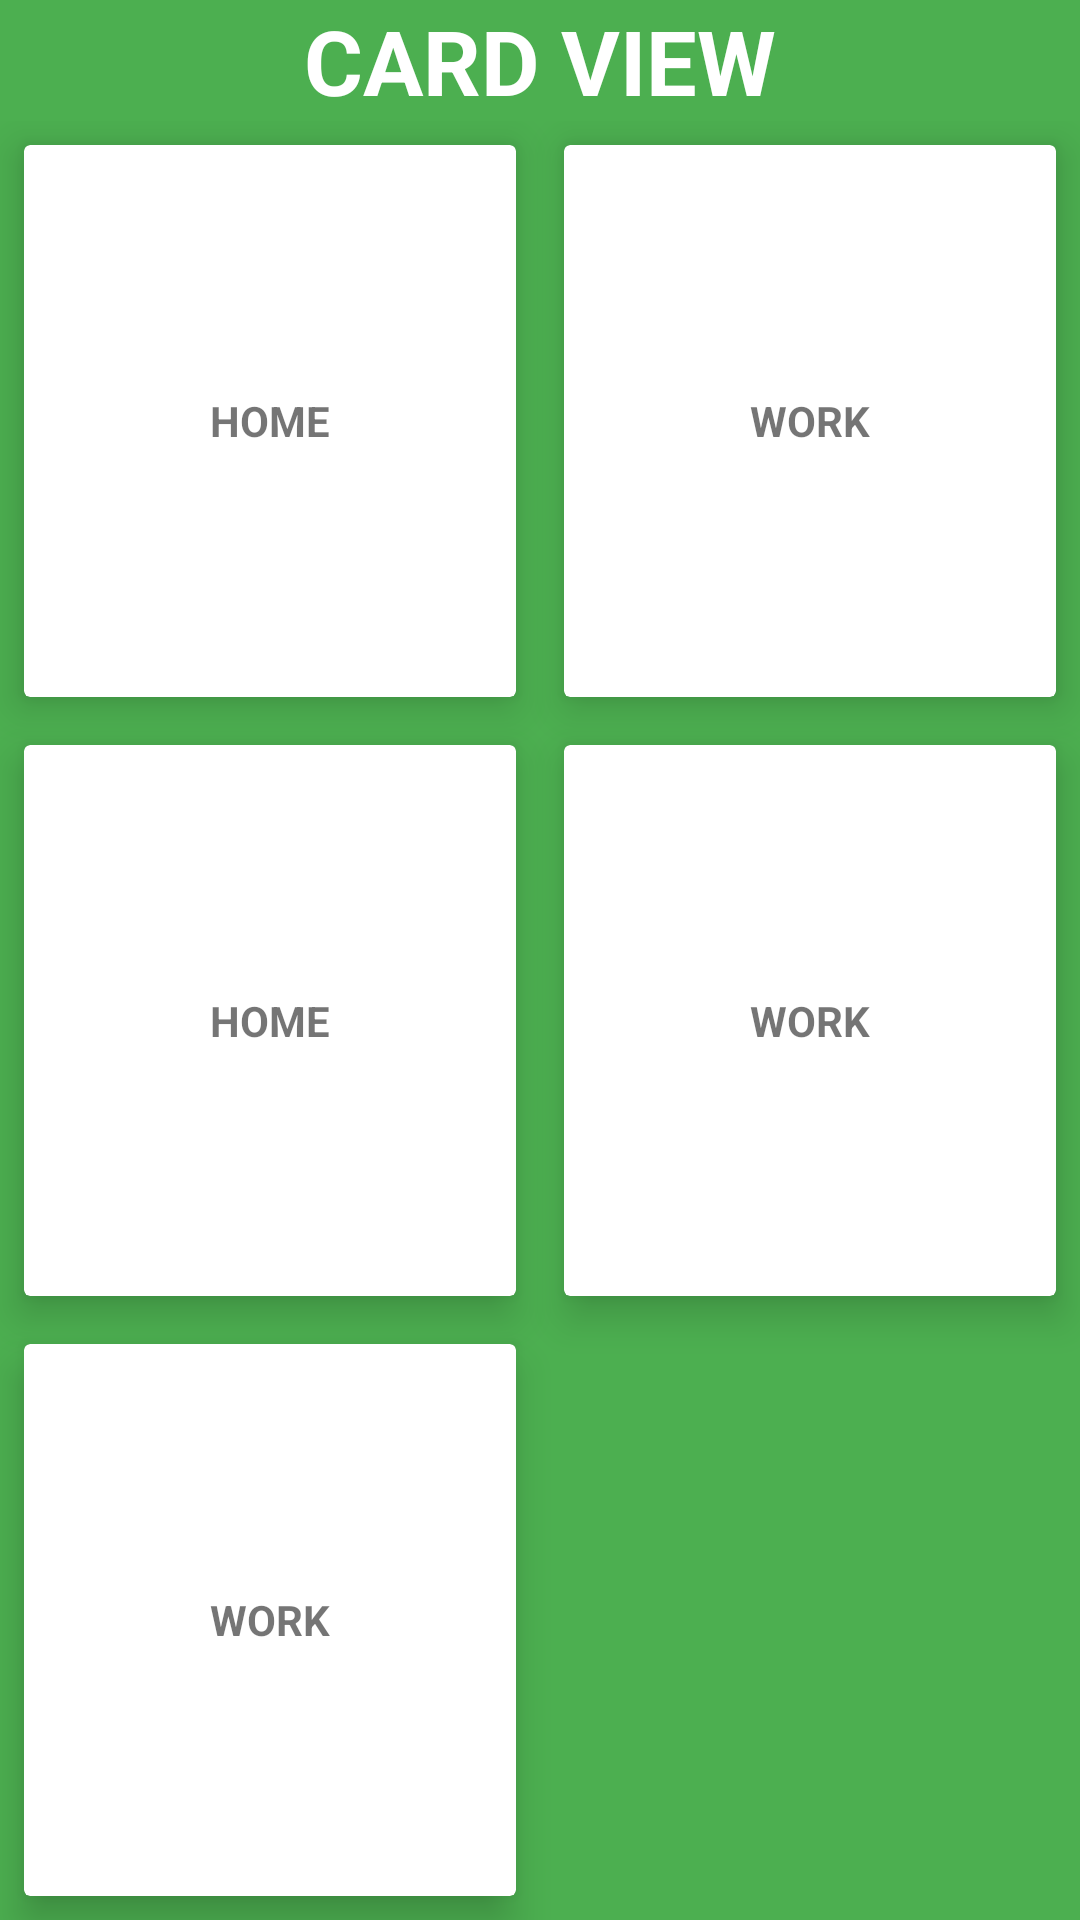

Layout XML and referenced resources for this Android screen:
<!-- AndroidManifest.xml: application theme Theme.ViewPageTest -->
<!-- res/layout/fragment_third.xml -->
<?xml version="1.0" encoding="utf-8"?>
<RelativeLayout xmlns:android="http://schemas.android.com/apk/res/android"
    xmlns:tools="http://schemas.android.com/tools"
    android:layout_width="match_parent"
    android:layout_height="match_parent"
    xmlns:app="http://schemas.android.com/apk/res-auto"
    android:background="#4CAF50">

    <TextView
        android:id="@+id/title_view"
        android:layout_width="wrap_content"
        android:layout_height="wrap_content"
        android:layout_centerHorizontal="true"
        android:text="CARD VIEW"
        android:textColor="#fff"
        android:textStyle="bold"
        android:textSize="30sp" />

    <GridLayout
        android:layout_width="match_parent"
        android:layout_height="match_parent"
        android:layout_below="@+id/title_view"
        android:rowCount="3"
        android:columnCount="2" >

        <androidx.cardview.widget.CardView
            android:layout_width="wrap_content"
            android:layout_height="wrap_content"
            android:layout_row="0"
            android:layout_column="0"
            android:layout_gravity="fill"
            android:layout_rowWeight="1"
            android:layout_columnWeight="1"
            android:layout_margin="8dp"
            app:cardElevation="8dp">
            <LinearLayout
                android:layout_width="wrap_content"
                android:layout_height="wrap_content"
                android:orientation="vertical"
                android:gravity="center"
                android:layout_gravity="center_vertical|center_horizontal" >
                <ImageView
                    android:layout_width="wrap_content"
                    android:layout_height="wrap_content"
                    android:src="@drawable/ic_launcher_foreground" />
                <TextView
                    android:layout_width="wrap_content"
                    android:layout_height="wrap_content"
                    android:text="HOME"
                    android:textStyle="bold"
                    android:textAlignment="center" />
            </LinearLayout>
        </androidx.cardview.widget.CardView>

        <androidx.cardview.widget.CardView
            android:layout_width="wrap_content"
            android:layout_height="wrap_content"
            android:layout_row="0"
            android:layout_column="1"
            android:layout_gravity="fill"
            android:layout_rowWeight="1"
            android:layout_columnWeight="1"
            android:layout_margin="8dp"
            app:cardElevation="8dp">
            <LinearLayout
                android:layout_width="wrap_content"
                android:layout_height="wrap_content"
                android:orientation="vertical"
                android:gravity="center"
                android:layout_gravity="center_vertical|center_horizontal" >
                <ImageView
                    android:layout_width="wrap_content"
                    android:layout_height="wrap_content"
                    android:src="@drawable/ic_launcher_foreground" />
                <TextView
                    android:layout_width="wrap_content"
                    android:layout_height="wrap_content"
                    android:text="WORK"
                    android:textStyle="bold"
                    android:textAlignment="center" />
            </LinearLayout>
        </androidx.cardview.widget.CardView>

        <androidx.cardview.widget.CardView
            android:layout_width="wrap_content"
            android:layout_height="wrap_content"
            android:layout_row="1"
            android:layout_column="0"
            android:layout_gravity="fill"
            android:layout_rowWeight="1"
            android:layout_columnWeight="1"
            android:layout_margin="8dp"
            app:cardElevation="8dp">
            <LinearLayout
                android:layout_width="wrap_content"
                android:layout_height="wrap_content"
                android:orientation="vertical"
                android:gravity="center"
                android:layout_gravity="center_vertical|center_horizontal" >
                <ImageView
                    android:layout_width="wrap_content"
                    android:layout_height="wrap_content"
                    android:src="@drawable/ic_launcher_foreground" />
                <TextView
                    android:layout_width="wrap_content"
                    android:layout_height="wrap_content"
                    android:text="HOME"
                    android:textStyle="bold"
                    android:textAlignment="center" />
            </LinearLayout>
        </androidx.cardview.widget.CardView>

        <androidx.cardview.widget.CardView
            android:layout_width="wrap_content"
            android:layout_height="wrap_content"
            android:layout_row="2"
            android:layout_column="0"
            android:layout_gravity="fill"
            android:layout_rowWeight="1"
            android:layout_columnWeight="1"
            android:layout_margin="8dp"
            app:cardElevation="8dp">
            <LinearLayout
                android:layout_width="wrap_content"
                android:layout_height="wrap_content"
                android:orientation="vertical"
                android:gravity="center"
                android:layout_gravity="center_vertical|center_horizontal" >
                <ImageView
                    android:layout_width="wrap_content"
                    android:layout_height="wrap_content"
                    android:src="@drawable/ic_launcher_foreground" />
                <TextView
                    android:layout_width="wrap_content"
                    android:layout_height="wrap_content"
                    android:text="WORK"
                    android:textStyle="bold"
                    android:textAlignment="center" />
            </LinearLayout>
        </androidx.cardview.widget.CardView>

        <androidx.cardview.widget.CardView
            android:layout_width="wrap_content"
            android:layout_height="wrap_content"
            android:layout_row="1"
            android:layout_column="1"
            android:layout_gravity="fill"
            android:layout_rowWeight="1"
            android:layout_columnWeight="1"
            android:layout_margin="8dp"
            app:cardElevation="8dp">
            <LinearLayout
                android:layout_width="wrap_content"
                android:layout_height="wrap_content"
                android:orientation="vertical"
                android:gravity="center"
                android:layout_gravity="center_vertical|center_horizontal" >
                <ImageView
                    android:layout_width="wrap_content"
                    android:layout_height="wrap_content"
                    android:src="@drawable/ic_launcher_foreground" />
                <TextView
                    android:layout_width="wrap_content"
                    android:layout_height="wrap_content"
                    android:text="WORK"
                    android:textStyle="bold"
                    android:textAlignment="center" />
            </LinearLayout>
        </androidx.cardview.widget.CardView>

    </GridLayout>

</RelativeLayout>
<!-- resources referenced by this layout -->
<resources>
  <style name="Theme.ViewPageTest" parent="Theme.MaterialComponents.DayNight.DarkActionBar">
          
          <item name="colorPrimary">@color/purple_500</item>
          <item name="colorPrimaryVariant">@color/purple_700</item>
          <item name="colorOnPrimary">@color/white</item>
          
          <item name="colorSecondary">@color/teal_200</item>
          <item name="colorSecondaryVariant">@color/teal_700</item>
          <item name="colorOnSecondary">@color/black</item>
          
          <item name="android:statusBarColor" tools:targetApi="l">?attr/colorPrimaryVariant</item>
          
      </style>
  <!-- not gathered from this repository: default colours our renderer supplied (Android Studio template values) -->
  <color name="purple_500">#FF6200EE</color>
  <color name="purple_700">#FF3700B3</color>
  <color name="teal_200">#FF03DAC5</color>
  <color name="teal_700">#FF018786</color>
  <color name="black">#FF000000</color>
  <color name="white">#FFFFFFFF</color>
</resources>
